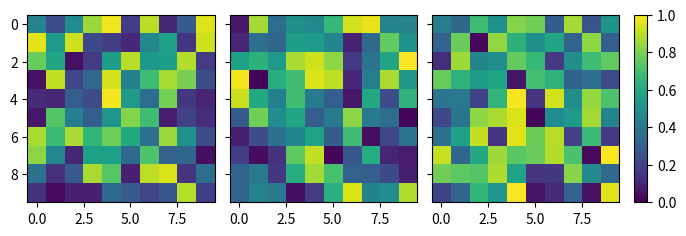

The matplotlib source for this figure:
# -*- coding: utf-8 -*-
"""
Created on Sat Sep  5 18:05:11 2020

[redacted]

draw three figures with one common colorbar
"""

import numpy as np
import matplotlib.pyplot as plt
from mpl_toolkits.axes_grid1 import ImageGrid


class Visualazation:
    def mainProgram(self):
        # Set up figure and image grid
        fig = plt.figure(figsize=(8, 4))
        
        grid = ImageGrid(fig, 111,
                          nrows_ncols=(1,3),
                          axes_pad=0.15,
                          share_all=True,
                          cbar_location="right",
                          cbar_mode="single",
                          cbar_size="7%",
                          cbar_pad=0.15,
                         )
        
        # Add data to image grid
        for ax in grid:
            im = ax.imshow(np.random.random((10,10)), vmin=0, vmax=1)
        
        # Colorbar
        ax.cax.colorbar(im)
        ax.cax.toggle_label(True)
        
        plt.show()
        

if __name__ == "__main__":
    main = Visualazation()
    main.mainProgram()
